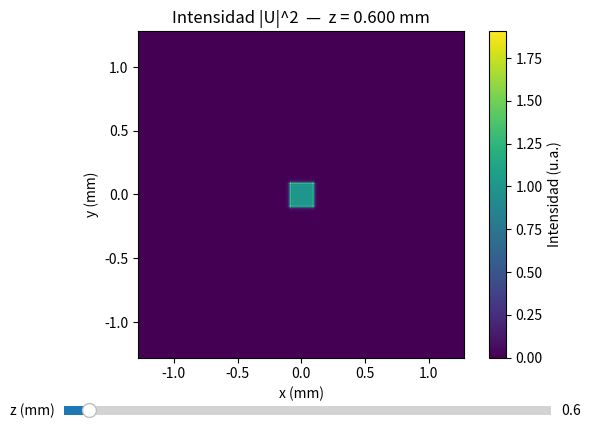

The matplotlib source for this figure:
# ---------------------------------------------------------------
# ASM (Angular Spectrum Method) — Abertura cuadrada con slider de z
# Pasos: 1) U(x,y;0) -> 2) FFT centrada -> 3) *H(z)* -> 4) IFFT centrada
# El "shift" está embebido en las funciones fft2c/ifft2c.
# ---------------------------------------------------------------

import numpy as np
import matplotlib.pyplot as plt
from matplotlib.widgets import Slider

# -------------------- FFT centrada y utilidades --------------------
def fft2c(u: np.ndarray) -> np.ndarray:
    return np.fft.fftshift(np.fft.fft2(np.fft.ifftshift(u)))

def ifft2c(U: np.ndarray) -> np.ndarray:
    return np.fft.fftshift(np.fft.ifft2(np.fft.ifftshift(U)))

def frequency_mesh(N: int, dx: float):
    f1d = np.fft.fftshift(np.fft.fftfreq(N, d=dx))  # ciclos/metro
    FX, FY = np.meshgrid(f1d, f1d, indexing="xy")
    return FX, FY

def make_square_aperture(N: int, dx: float, width: float) -> np.ndarray:
    x = (np.arange(N) - N//2) * dx
    X, Y = np.meshgrid(x, x, indexing="xy")
    half = width/2
    return ((np.abs(X) <= half) & (np.abs(Y) <= half)).astype(np.complex128)

def pad_to(u: np.ndarray, Np: int) -> np.ndarray:
    N = u.shape[0]
    pad = Np - N
    pre, post = pad//2, pad - pad//2
    return np.pad(u, ((pre, post), (pre, post)), mode="constant")

def crop_center(a: np.ndarray, N: int) -> np.ndarray:
    Ny, Nx = a.shape
    sy, sx = (Ny-N)//2, (Nx-N)//2
    return a[sy:sy+N, sx:sx+N]

def z_limit(N: int, dx: float, wavelength: float) -> float:
    # z_max = (M * dx^2) / lambda, con M = N/2
    return (N//2) * (dx**2) / wavelength

# --------------------------- Parámetros ---------------------------
wavelength     = 533e-9      # λ [m]
N              = 512         # muestras por eje (vista NxN)
dx             = 5e-6        # paso espacial Δx [m/píxel]
aperture_width = 200e-6      # lado del cuadrado [m]
pad_factor     = 2           # 1=sin padding, >=2 reduce wrap-around

# ---------------------- Campo de entrada U0 -----------------------
u0 = make_square_aperture(N, dx, aperture_width)
if pad_factor > 1:
    Np = int(2**np.ceil(np.log2(N * pad_factor)))  # potencia de 2 cercana
    u0_big = pad_to(u0, Np)
    dx_big = dx
else:
    Np = N
    u0_big = u0
    dx_big = dx

# Pre-cálculos para que el slider sea rápido
FX, FY = frequency_mesh(Np, dx_big)
U0 = fft2c(u0_big)
kz = 2*np.pi * np.sqrt((1.0/wavelength**2) - (FX**2 + FY**2) + 0j)  # incluye evanescentes

# Rango de z (según tu lámina)
z_max = z_limit(N, dx, wavelength)   # usa N y dx de la vista
z0 = 0.05 * z_max                     # valor inicial (>0)

# --------------------------- Interfaz -----------------------------
fig, ax = plt.subplots()
plt.subplots_adjust(bottom=0.20)

extent_half = (N//2)*dx
H0 = np.exp(1j * z0 * kz)
Uz0_big = ifft2c(U0 * H0)
Uz0 = crop_center(Uz0_big, N) if (pad_factor > 1) else Uz0_big
im = ax.imshow(np.abs(Uz0)**2,
               extent=[-extent_half*1e3, extent_half*1e3,
                       -extent_half*1e3, extent_half*1e3])
ax.set_xlabel("x (mm)")
ax.set_ylabel("y (mm)")
ax.set_title(f"Intensidad |U|^2  —  z = {z0*1e3:.3f} mm")
cbar = fig.colorbar(im, ax=ax, label="Intensidad (u.a.)")

# Slider (en mm para el usuario)
ax_z = plt.axes([0.12, 0.07, 0.76, 0.04])
z_slider = Slider(ax=ax_z, label="z (mm)", valmin=0.0, valmax=z_max*1e3, valinit=z0*1e3)

def update(_):
    z_m = z_slider.val * 1e-3  # mm -> m
    H = np.exp(1j * z_m * kz)
    Uz_big = ifft2c(U0 * H)
    Uz = crop_center(Uz_big, N) if (pad_factor > 1) else Uz_big
    I = np.abs(Uz)**2
    im.set_data(I)
    im.set_clim(vmin=float(I.min()), vmax=float(I.max()))  # auto-escala
    ax.set_title(f"Intensidad |U|^2  —  z = {z_m*1e3:.3f} mm")
    fig.canvas.draw_idle()

z_slider.on_changed(update)

print("=== Parámetros ===")
print(f"N={N}, dx={dx:.3e} m, λ={wavelength:.3e} m, lado={aperture_width:.3e} m")
print(f"Δf = 1/(N·dx) = {1.0/(N*dx):.3e} ciclos/m,  M=N/2={N//2}")
print(f"z_max = M·dx²/λ = {z_max:.3e} m  ({z_max*1e3:.3f} mm)")

plt.show()
# [redacted]